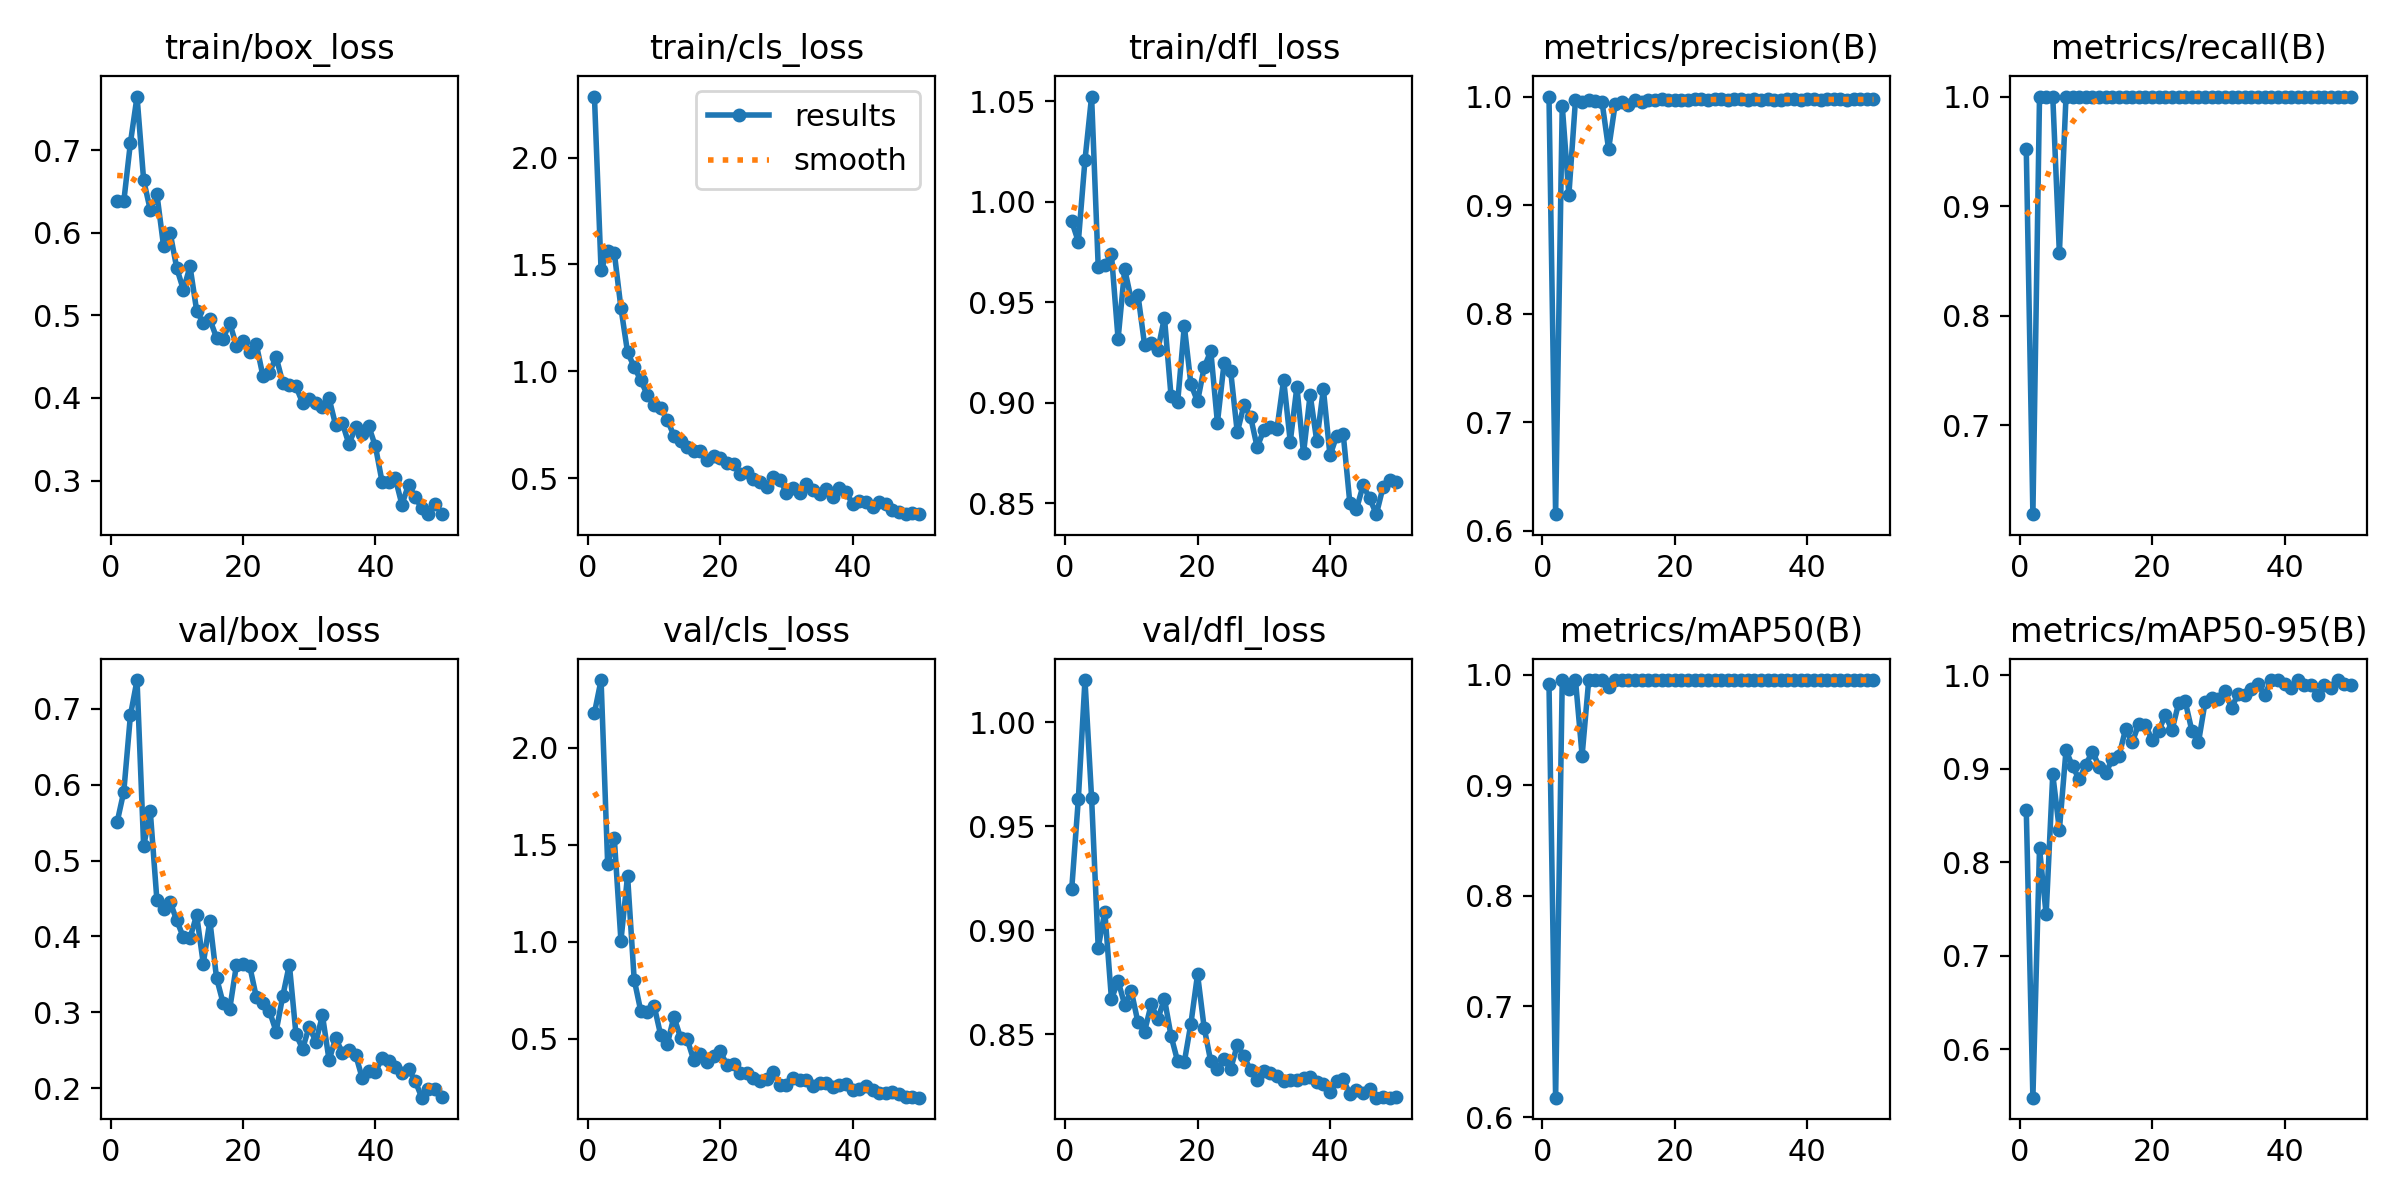

The file beside this chart, header and first rows:
epoch, time, train/box_loss, train/cls_loss, train/dfl_loss, metrics/precision(B), metrics/recall(B), metrics/mAP50(B), metrics/mAP50-95(B), val/box_loss, val/cls_loss, val/dfl_loss, lr/pg0, lr/pg1, lr/pg2
1, 38.18, 0.6387, 2.286, 0.9902, 1, 0.9523, 0.9915, 0.8561, 0.5509, 2.181, 0.9198, 0.0006571, 0.0006571, 0.0006571
2, 48.6, 0.6379, 1.473, 0.9801, 0.6153, 0.619, 0.6175, 0.5484, 0.5909, 2.35, 0.9631, 0.001298, 0.001298, 0.001298
3, 60.16, 0.7087, 1.563, 1.021, 0.9916, 1, 0.995, 0.8149, 0.6914, 1.399, 1.02, 0.001912, 0.001912, 0.001912
4, 72.63, 0.7648, 1.555, 1.052, 0.9093, 1, 0.9868, 0.7445, 0.738, 1.533, 0.9635, 0.001881, 0.001881, 0.001881
5, 83.3, 0.6634, 1.296, 0.9676, 0.9971, 1, 0.995, 0.8941, 0.5188, 1.006, 0.8917, 0.001842, 0.001842, 0.001842
6, 93.41, 0.6276, 1.089, 0.9685, 0.9945, 0.8571, 0.9268, 0.8348, 0.5649, 1.341, 0.9089, 0.001802, 0.001802, 0.001802
7, 103.6, 0.6468, 1.02, 0.9738, 0.9964, 1, 0.995, 0.9198, 0.4479, 0.8055, 0.867, 0.001762, 0.001762, 0.001762
8, 113.1, 0.5842, 0.9578, 0.9317, 0.9962, 1, 0.995, 0.9026, 0.4355, 0.6424, 0.8756, 0.001723, 0.001723, 0.001723
9, 123, 0.5997, 0.8879, 0.9665, 0.9954, 1, 0.995, 0.8887, 0.4455, 0.6357, 0.8643, 0.001683, 0.001683, 0.001683
10, 133.2, 0.557, 0.8402, 0.951, 0.9516, 1, 0.9886, 0.9047, 0.421, 0.6716, 0.8708, 0.001644, 0.001644, 0.001644
11, 143.4, 0.5309, 0.8276, 0.9536, 0.9932, 1, 0.995, 0.9185, 0.3989, 0.5199, 0.8559, 0.001604, 0.001604, 0.001604
12, 153.3, 0.5591, 0.7723, 0.9289, 0.9946, 1, 0.995, 0.9024, 0.398, 0.472, 0.8514, 0.001564, 0.001564, 0.001564
13, 163.6, 0.5058, 0.6989, 0.9299, 0.9922, 1, 0.995, 0.8959, 0.4282, 0.6136, 0.8644, 0.001525, 0.001525, 0.001525
14, 173.9, 0.4903, 0.6724, 0.9261, 0.9971, 1, 0.995, 0.9103, 0.3643, 0.506, 0.8574, 0.001485, 0.001485, 0.001485
15, 183.8, 0.495, 0.6456, 0.9424, 0.9946, 1, 0.995, 0.9136, 0.4205, 0.4985, 0.8671, 0.001446, 0.001446, 0.001446
16, 193.5, 0.4731, 0.6245, 0.9032, 0.9971, 1, 0.995, 0.9427, 0.3455, 0.3896, 0.8493, 0.001406, 0.001406, 0.001406
17, 202.8, 0.4719, 0.6253, 0.9003, 0.9972, 1, 0.995, 0.9284, 0.312, 0.4225, 0.8371, 0.001366, 0.001366, 0.001366
18, 212.4, 0.4908, 0.5852, 0.9382, 0.9973, 1, 0.995, 0.9483, 0.3046, 0.3806, 0.8367, 0.001327, 0.001327, 0.001327
19, 223, 0.4633, 0.6034, 0.9091, 0.9971, 1, 0.995, 0.9471, 0.3618, 0.4109, 0.8553, 0.001287, 0.001287, 0.001287
20, 232.5, 0.4693, 0.5917, 0.9006, 0.9967, 1, 0.995, 0.9308, 0.3633, 0.4347, 0.8789, 0.001248, 0.001248, 0.001248
21, 242.9, 0.4555, 0.5712, 0.9176, 0.9971, 1, 0.995, 0.9404, 0.3614, 0.3654, 0.8532, 0.001208, 0.001208, 0.001208
22, 252.7, 0.4654, 0.5645, 0.9257, 0.9971, 1, 0.995, 0.958, 0.3205, 0.3688, 0.837, 0.001168, 0.001168, 0.001168
23, 262.6, 0.4269, 0.5177, 0.89, 0.9974, 1, 0.995, 0.9411, 0.3124, 0.3215, 0.8333, 0.001129, 0.001129, 0.001129
24, 272.7, 0.4305, 0.529, 0.9195, 0.9973, 1, 0.995, 0.9701, 0.3015, 0.3221, 0.8382, 0.001089, 0.001089, 0.001089
25, 282.8, 0.4496, 0.4946, 0.9157, 0.9973, 1, 0.995, 0.9721, 0.2746, 0.2957, 0.8334, 0.00105, 0.00105, 0.00105
26, 293, 0.4187, 0.4837, 0.8852, 0.9973, 1, 0.995, 0.9409, 0.3211, 0.2803, 0.8449, 0.00101, 0.00101, 0.00101
27, 303.2, 0.4156, 0.4569, 0.8988, 0.9973, 1, 0.995, 0.9284, 0.3629, 0.292, 0.8396, 0.0009704, 0.0009704, 0.0009704
28, 313.1, 0.414, 0.5042, 0.8931, 0.997, 1, 0.995, 0.9712, 0.271, 0.3285, 0.8328, 0.0009308, 0.0009308, 0.0009308
29, 323.3, 0.394, 0.491, 0.8779, 0.9973, 1, 0.995, 0.9756, 0.2518, 0.2612, 0.8279, 0.0008912, 0.0008912, 0.0008912
30, 333, 0.3982, 0.4311, 0.8863, 0.9973, 1, 0.995, 0.9743, 0.2812, 0.2591, 0.8323, 0.0008516, 0.0008516, 0.0008516
31, 342.7, 0.3939, 0.4532, 0.8877, 0.9973, 1, 0.995, 0.9833, 0.261, 0.299, 0.8315, 0.000812, 0.000812, 0.000812
32, 353.3, 0.3886, 0.4282, 0.8871, 0.9974, 1, 0.995, 0.9653, 0.2959, 0.289, 0.8299, 0.0007724, 0.0007724, 0.0007724
33, 363.3, 0.3994, 0.4732, 0.9115, 0.9972, 1, 0.995, 0.9804, 0.2367, 0.2872, 0.8276, 0.0007328, 0.0007328, 0.0007328
34, 373.5, 0.3667, 0.446, 0.8806, 0.9973, 1, 0.995, 0.979, 0.2662, 0.2581, 0.8282, 0.0006932, 0.0006932, 0.0006932
35, 383.8, 0.3697, 0.4253, 0.9078, 0.9972, 1, 0.995, 0.9853, 0.2463, 0.2707, 0.8283, 0.0006536, 0.0006536, 0.0006536
36, 393.7, 0.344, 0.4506, 0.8747, 0.9971, 1, 0.995, 0.9905, 0.2497, 0.2737, 0.829, 0.000614, 0.000614, 0.000614
37, 403.6, 0.3644, 0.4113, 0.904, 0.9974, 1, 0.995, 0.9788, 0.2442, 0.2531, 0.8296, 0.0005744, 0.0005744, 0.0005744
38, 413.3, 0.356, 0.4514, 0.881, 0.9973, 1, 0.995, 0.995, 0.2134, 0.2635, 0.8271, 0.0005348, 0.0005348, 0.0005348
39, 422.4, 0.3655, 0.4338, 0.9067, 0.9972, 1, 0.995, 0.995, 0.2229, 0.2674, 0.826, 0.0004952, 0.0004952, 0.0004952
40, 432.1, 0.3413, 0.3779, 0.8737, 0.9974, 1, 0.995, 0.9905, 0.2212, 0.2377, 0.8225, 0.0004556, 0.0004556, 0.0004556
41, 481.4, 0.2986, 0.3926, 0.8834, 0.9974, 1, 0.995, 0.9865, 0.2399, 0.2384, 0.8278, 0.000416, 0.000416, 0.000416
42, 491.5, 0.2983, 0.3857, 0.8843, 0.9973, 1, 0.995, 0.995, 0.2362, 0.2571, 0.8286, 0.0003764, 0.0003764, 0.0003764
43, 501.1, 0.3026, 0.3632, 0.85, 0.9974, 1, 0.995, 0.9896, 0.2278, 0.2341, 0.8213, 0.0003368, 0.0003368, 0.0003368
44, 509.9, 0.2709, 0.3868, 0.847, 0.9973, 1, 0.995, 0.9901, 0.2199, 0.2208, 0.8235, 0.0002972, 0.0002972, 0.0002972
45, 518.7, 0.2952, 0.3805, 0.8589, 0.9973, 1, 0.995, 0.9789, 0.2251, 0.2192, 0.8217, 0.0002576, 0.0002576, 0.0002576
46, 528, 0.2799, 0.3521, 0.8523, 0.9972, 1, 0.995, 0.9896, 0.2095, 0.2239, 0.8239, 0.000218, 0.000218, 0.000218
47, 537.1, 0.2664, 0.3414, 0.8445, 0.9973, 1, 0.995, 0.9865, 0.1874, 0.2135, 0.8197, 0.0001784, 0.0001784, 0.0001784
48, 546.4, 0.2593, 0.332, 0.8578, 0.9974, 1, 0.995, 0.995, 0.1989, 0.1997, 0.8199, 0.0001388, 0.0001388, 0.0001388
49, 555.7, 0.2721, 0.3381, 0.8615, 0.9973, 1, 0.995, 0.9903, 0.1988, 0.1984, 0.8196, 9.92e-05, 9.92e-05, 9.92e-05
50, 564.6, 0.26, 0.3309, 0.8604, 0.9973, 1, 0.995, 0.9899, 0.1882, 0.1963, 0.82, 5.96e-05, 5.96e-05, 5.96e-05
